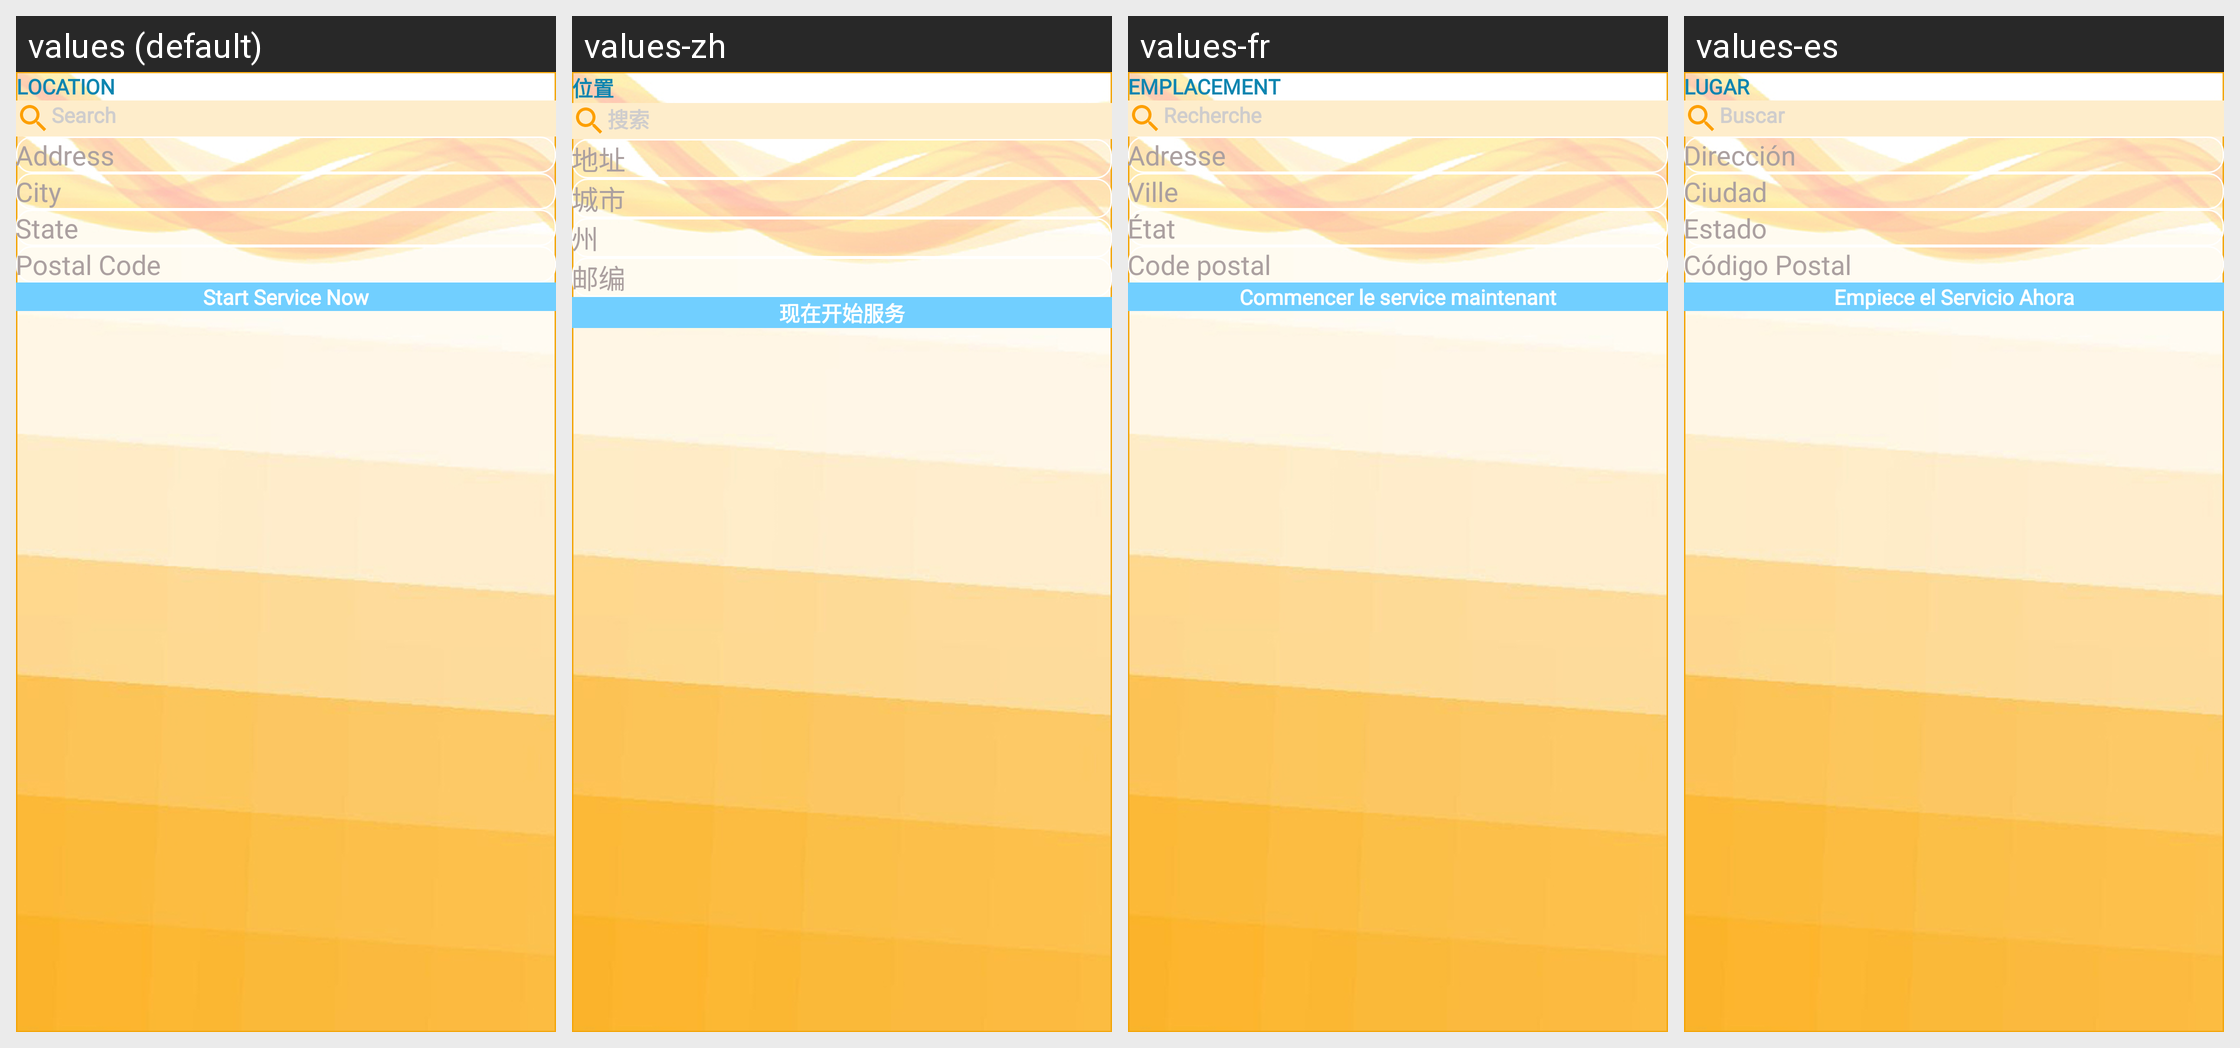

Strings drawn on this Android screen and how each of the app's shown locales translates them:
Android screen res/layout/fragment_location.xml rendered under 4 locales, left to right: values (default), values-zh, values-fr, values-es. Device: Nexus 5 (rendered at 1080×1920; each locale shown at half size, 540×960, under a caption strip naming it); theme Theme.MSQ.
Strings drawn on this screen, with the default value and each locale's value (text and hints the layout hard-codes, and strings that could not be matched under every locale, appear in the picture but are not listed):

location
  values: Location
  values-zh: 位置
  values-fr: Emplacement
  values-es: Lugar

search
  values: Search
  values-zh: 搜索
  values-fr: Recherche
  values-es: Buscar

address
  values: Address
  values-zh: 地址
  values-fr: Adresse
  values-es: Dirección

city
  values: City
  values-zh: 城市
  values-fr: Ville
  values-es: Ciudad

state
  values: State
  values-zh: 州
  values-fr: État
  values-es: Estado

postal_code
  values: Postal Code
  values-zh: 邮编
  values-fr: Code postal
  values-es: Código Postal

start_service_now
  values: Start Service Now
  values-zh: 现在开始服务
  values-fr: Commencer le service maintenant
  values-es: Empiece el Servicio Ahora
